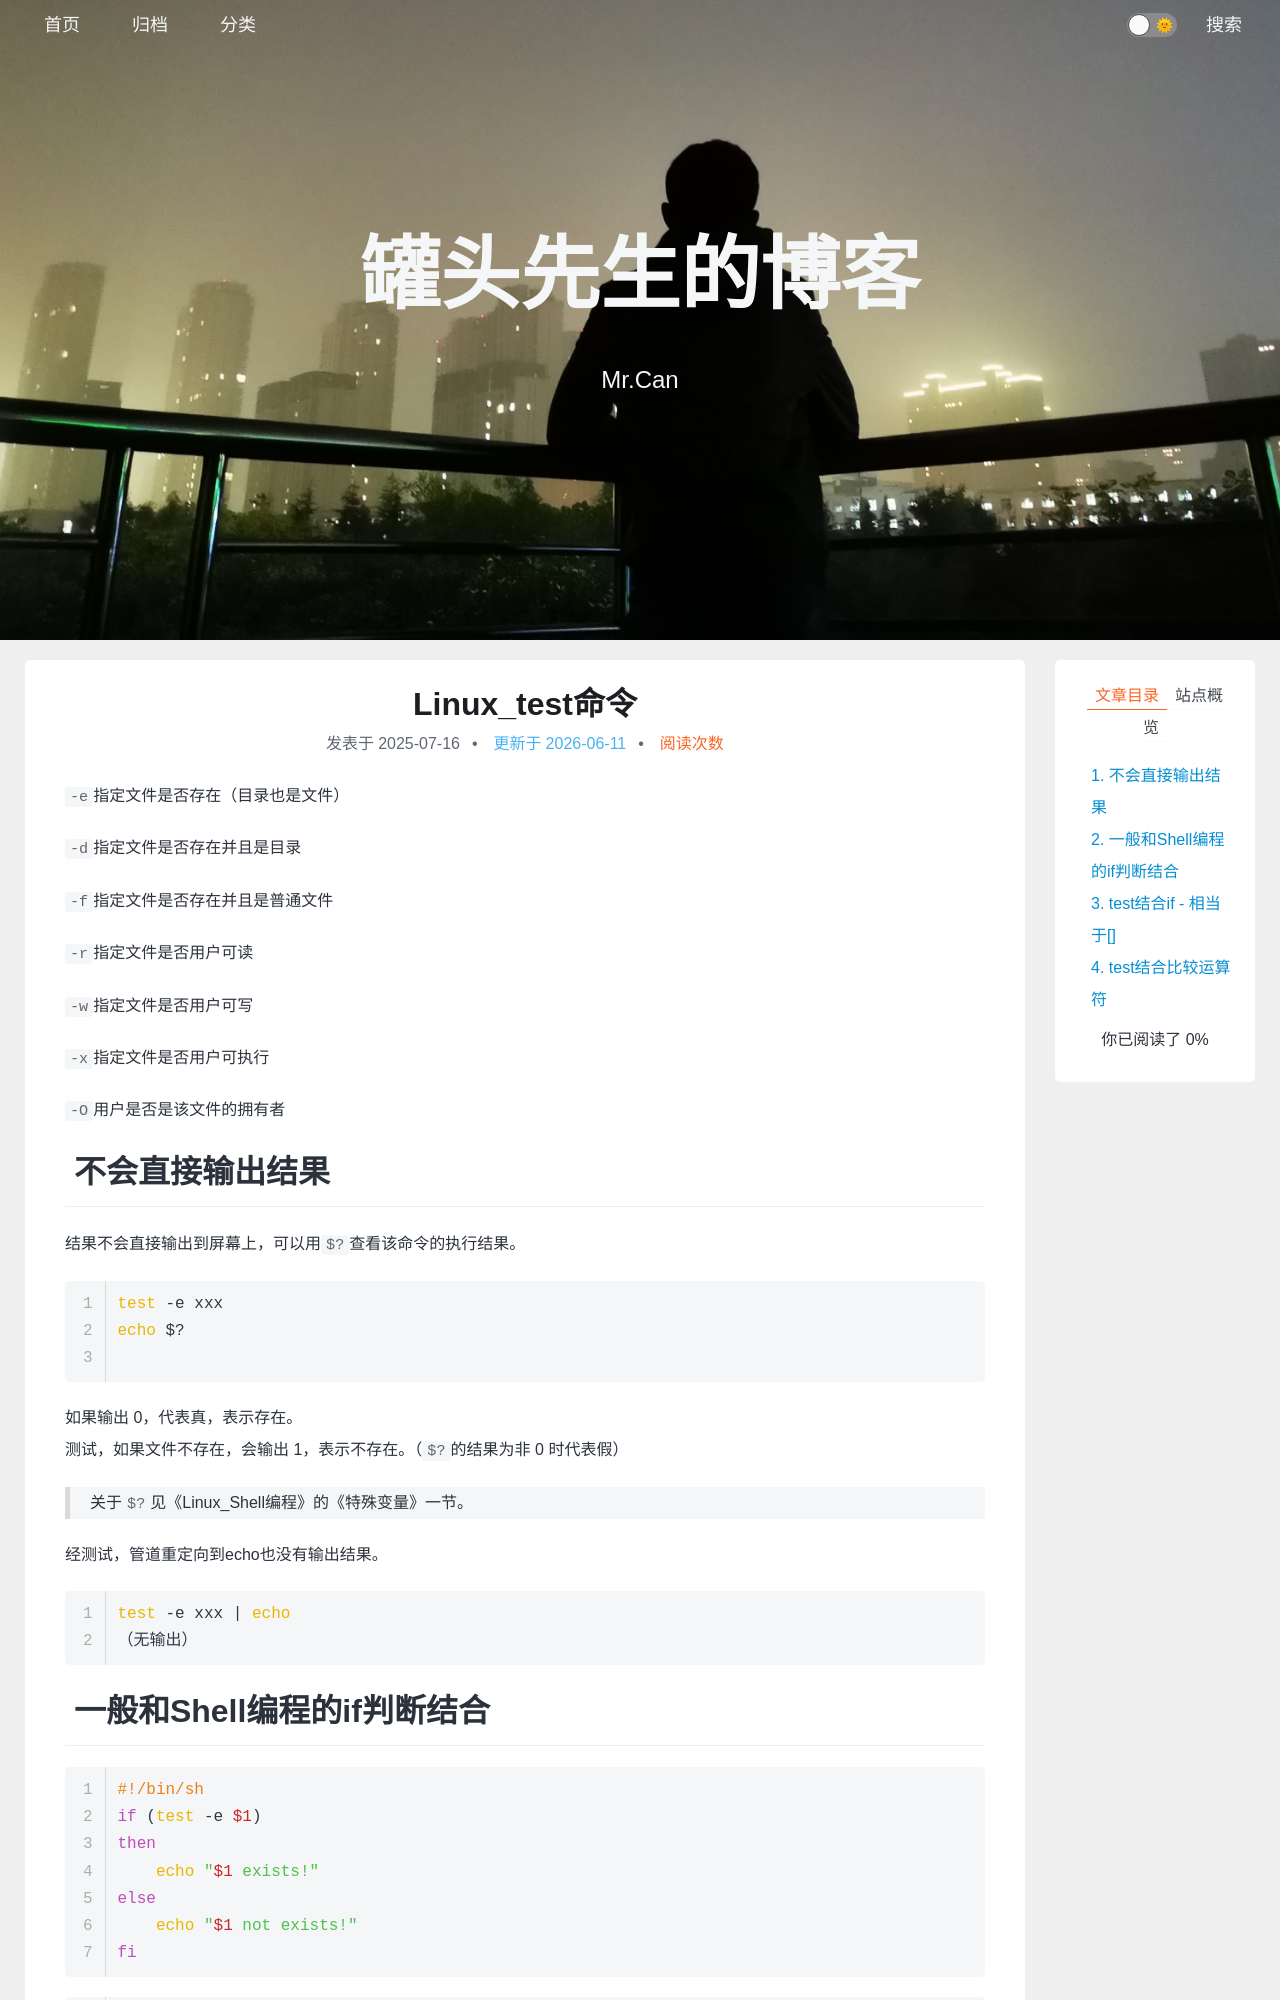

repository: xing-cg/xing-cg.github.io · page: Linux/Linux_test命令/index.html · generator: jekyll

---
title: Linux_test命令
categories:
  - - Linux
tags: 
date: 2025/7/16
updated: 
comments: 
published:
---
`-e`指定文件是否存在（目录也是文件）

`-d`指定文件是否存在并且是目录

`-f`指定文件是否存在并且是普通文件

`-r`指定文件是否用户可读

`-w`指定文件是否用户可写

`-x`指定文件是否用户可执行

`-O`用户是否是该文件的拥有者
# 不会直接输出结果
结果不会直接输出到屏幕上，可以用`$?`查看该命令的执行结果。
```sh
test -e xxx
echo $?

```
如果输出 0，代表真，表示存在。
测试，如果文件不存在，会输出 1，表示不存在。（`$?`的结果为非 0 时代表假）

>关于`$?`见《Linux_Shell编程》的《特殊变量》一节。

经测试，管道重定向到echo也没有输出结果。
```sh
test -e xxx | echo
（无输出）
```
